2-way image classification set "Dataset" from GitHub (FieldRoboticsLab/Dataset-for-Indoor-Surface-Classification); label vocabulary: carpet, wood.

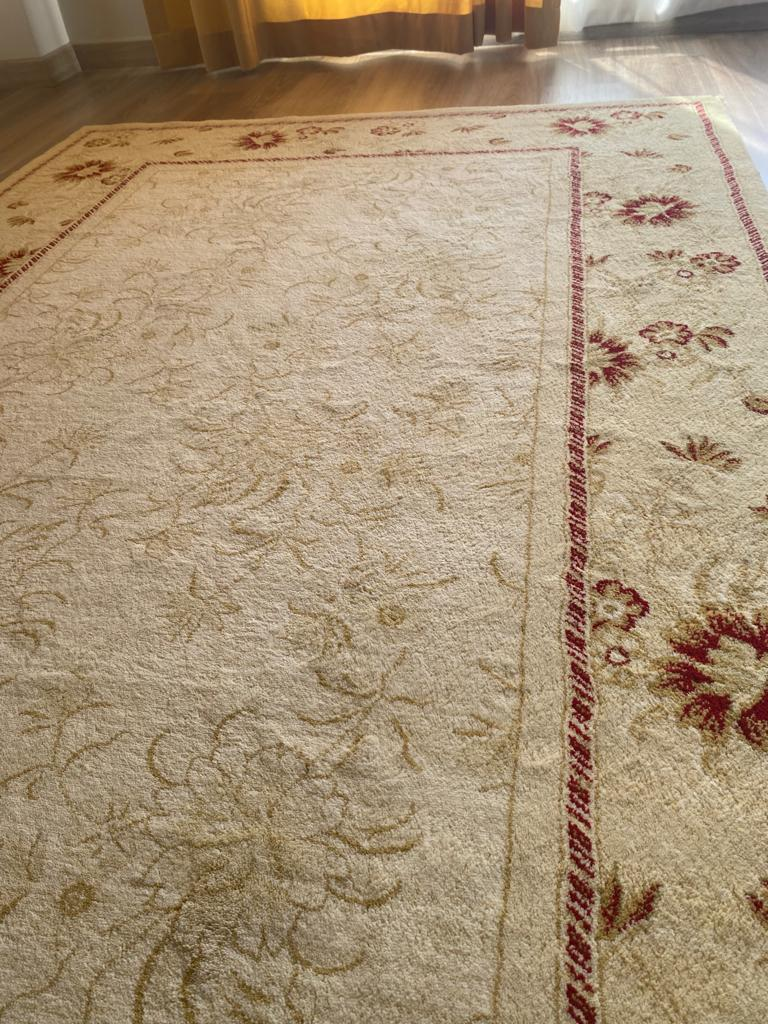
Label: carpet

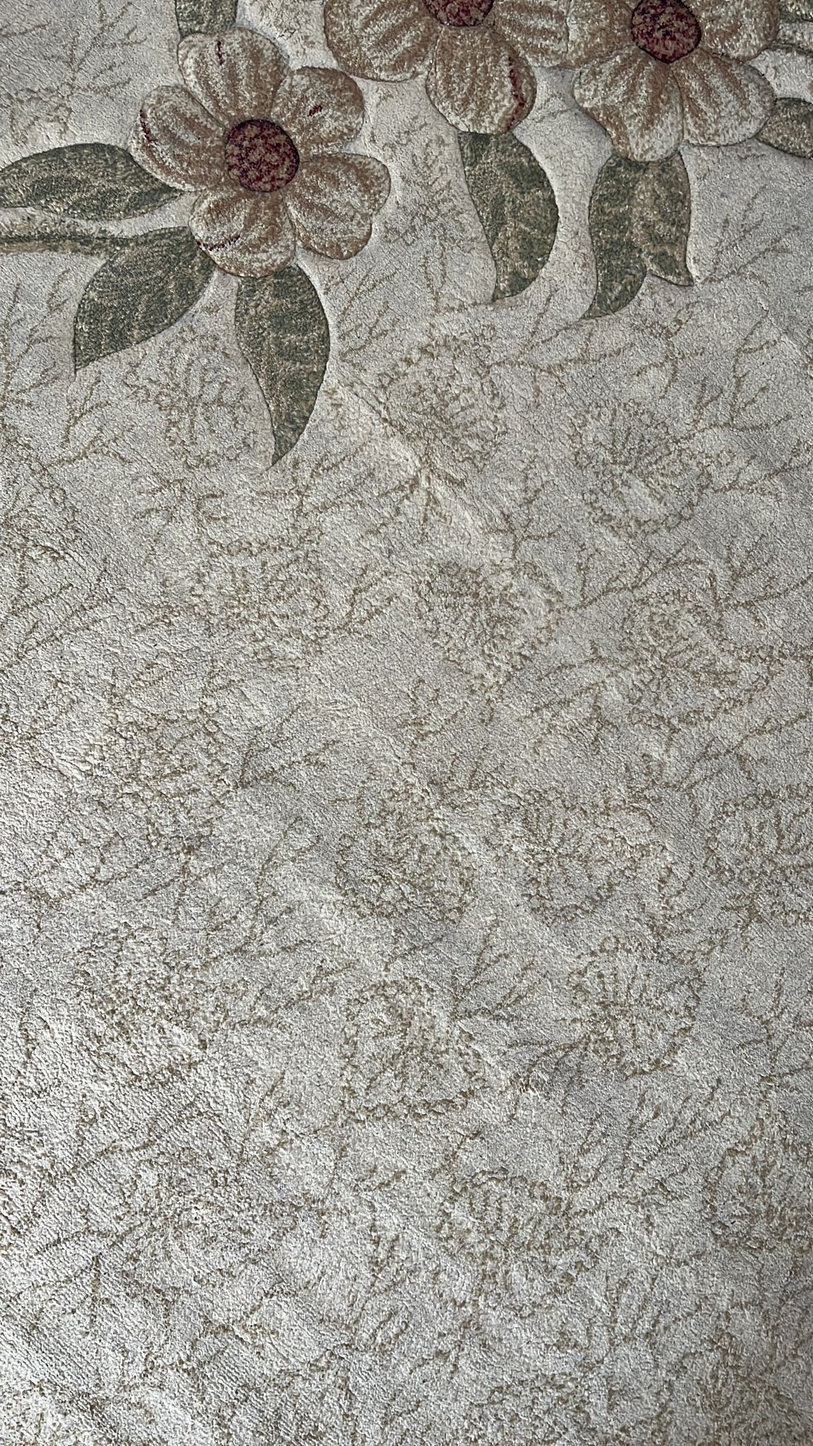
Label: carpet

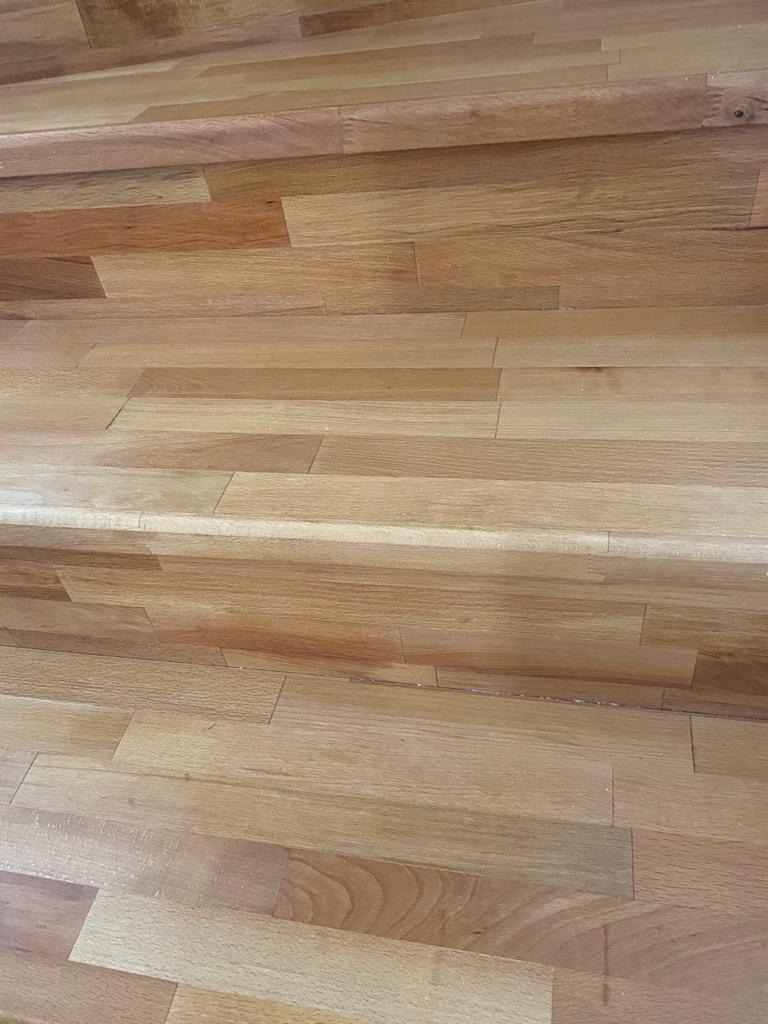
Label: wood

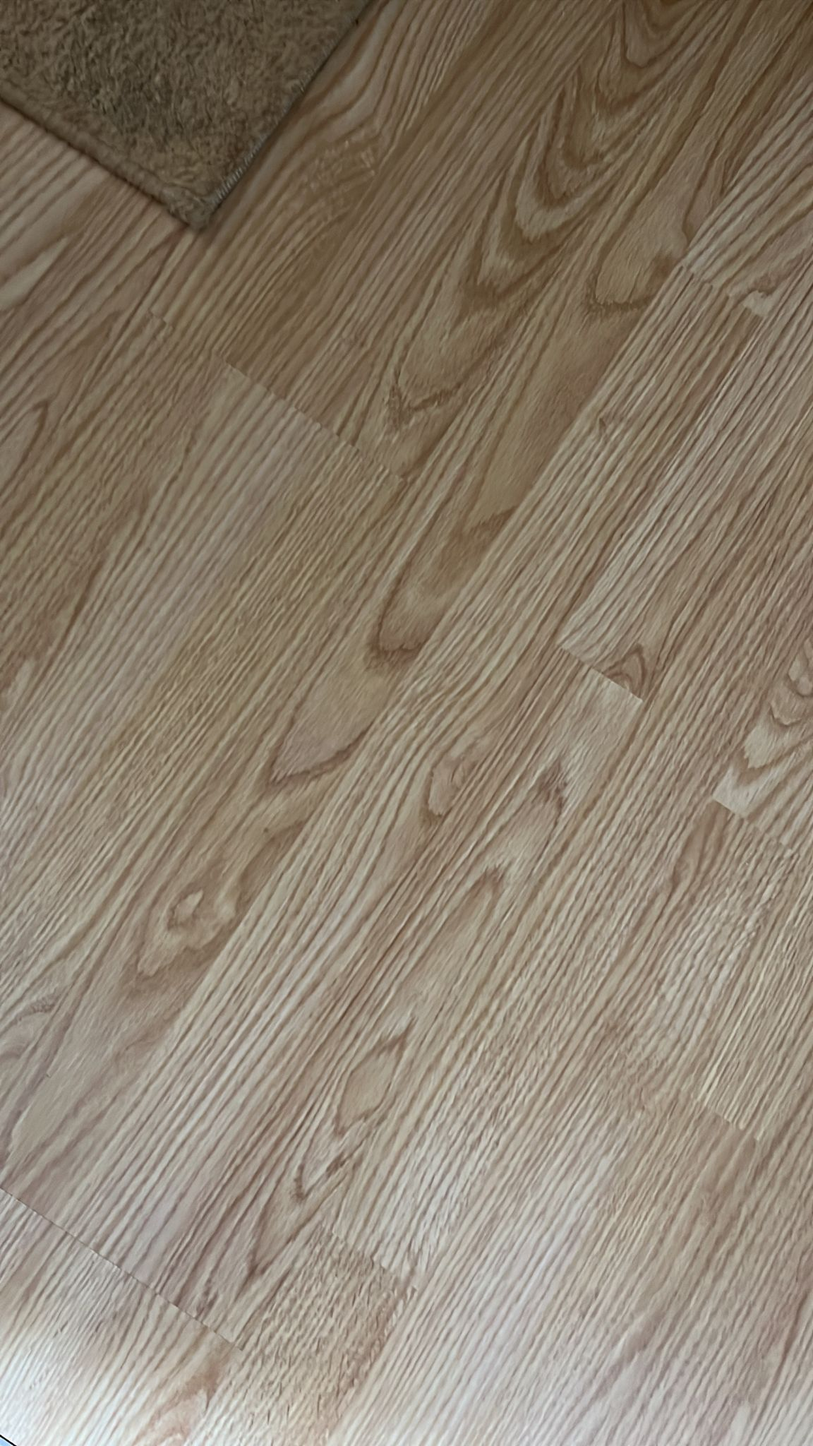
Label: wood

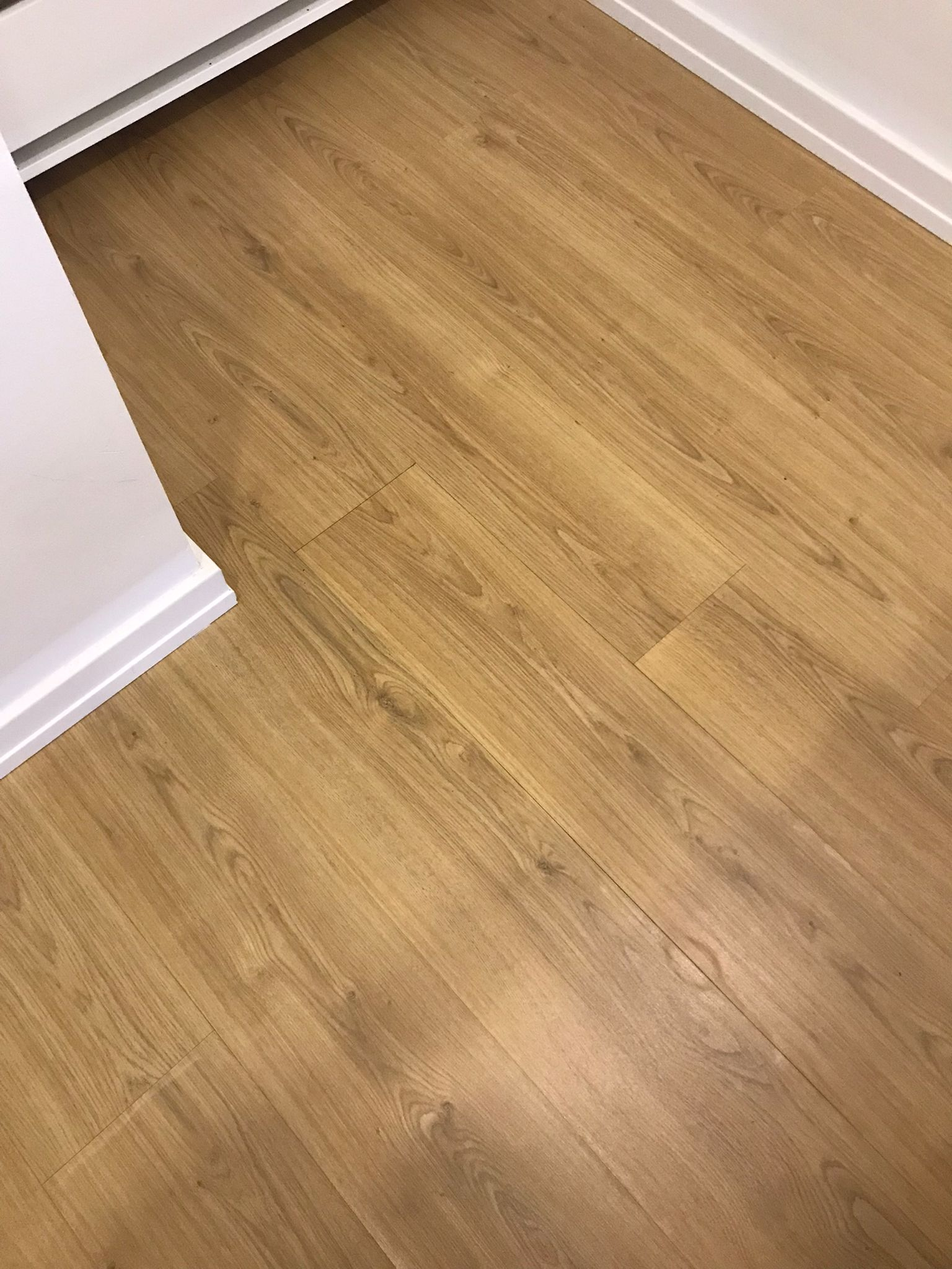
Label: wood

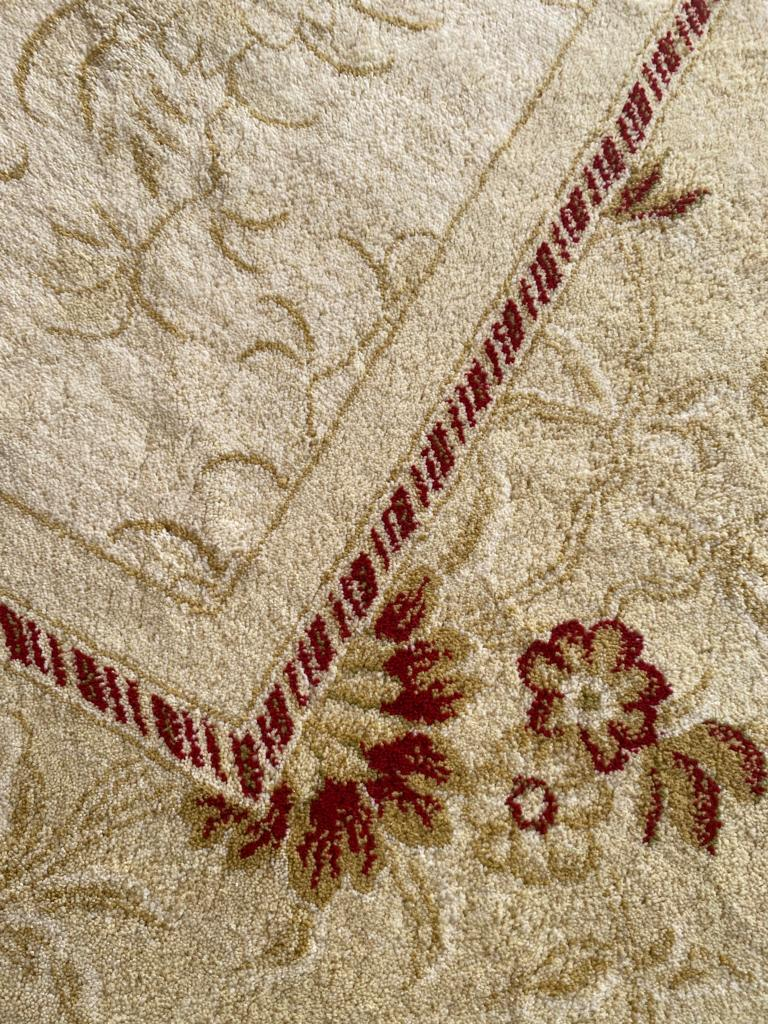
Label: carpet
